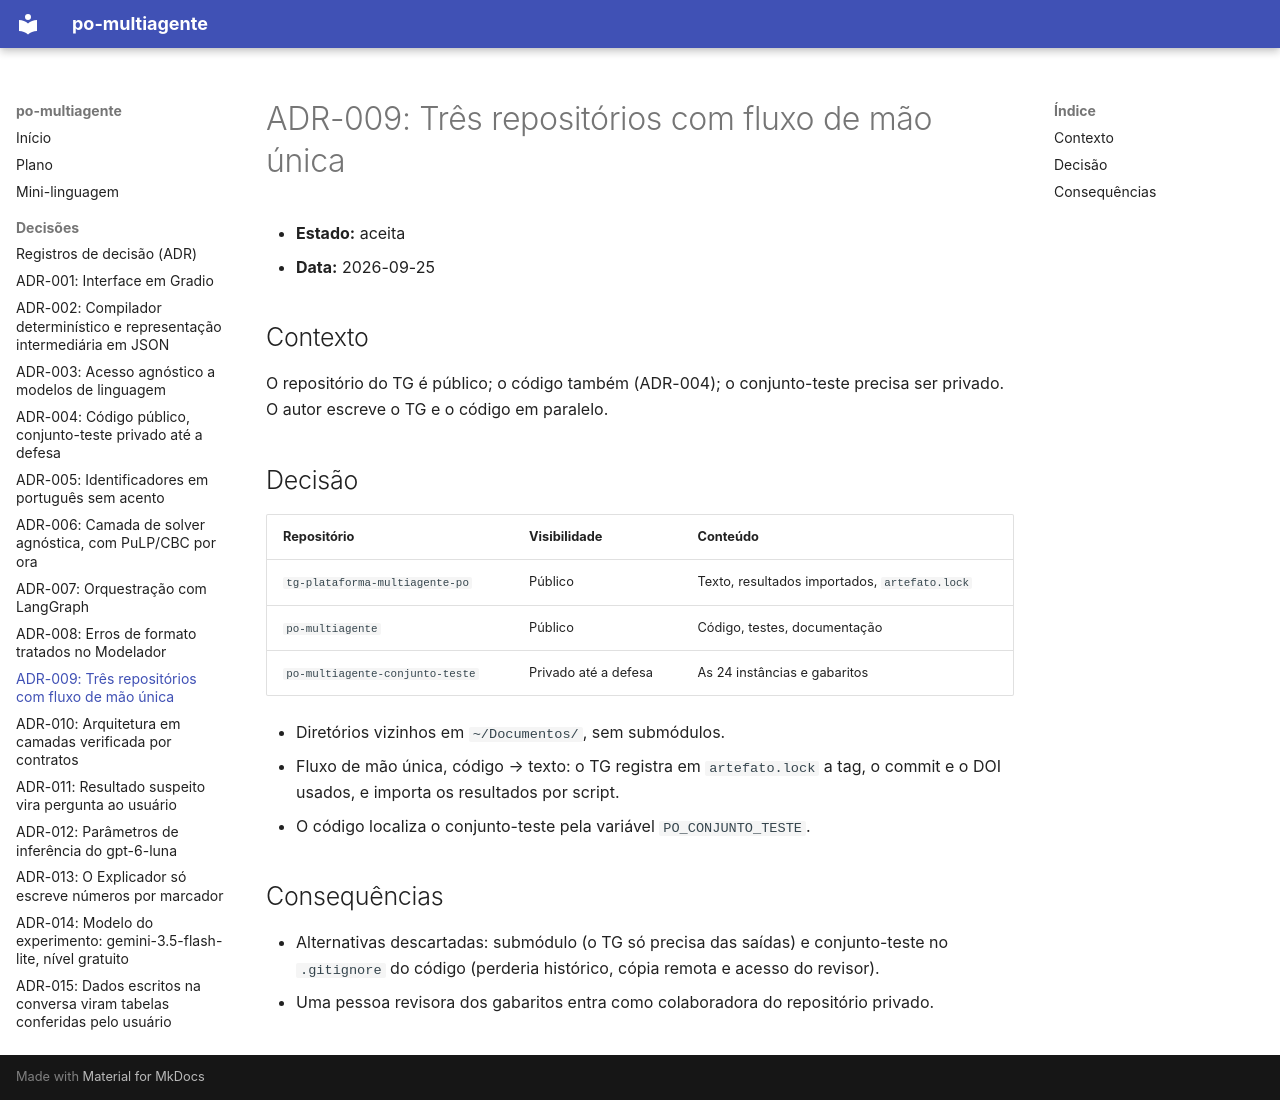

repository: ThiagoBibiano/po-multiagente · page: adr/009-tres-repositorios/index.html · generator: mkdocs

# ADR-009: Três repositórios com fluxo de mão única

- **Estado:** aceita
- **Data:** 2026-09-25

## Contexto

O repositório do TG é público; o código também (ADR-004); o conjunto-teste
precisa ser privado. O autor escreve o TG e o código em paralelo.

## Decisão

| Repositório | Visibilidade | Conteúdo |
|---|---|---|
| `tg-plataforma-multiagente-po` | Público | Texto, resultados importados, `artefato.lock` |
| `po-multiagente` | Público | Código, testes, documentação |
| `po-multiagente-conjunto-teste` | Privado até a defesa | As 24 instâncias e gabaritos |

- Diretórios vizinhos em `~/Documentos/`, sem submódulos.
- Fluxo de mão única, código → texto: o TG registra em `artefato.lock` a tag,
  o commit e o DOI usados, e importa os resultados por script.
- O código localiza o conjunto-teste pela variável `PO_CONJUNTO_TESTE`.

## Consequências

- Alternativas descartadas: submódulo (o TG só precisa das saídas) e
  conjunto-teste no `.gitignore` do código (perderia histórico, cópia remota e
  acesso do revisor).
- Uma pessoa revisora dos gabaritos entra como colaboradora do repositório privado.
